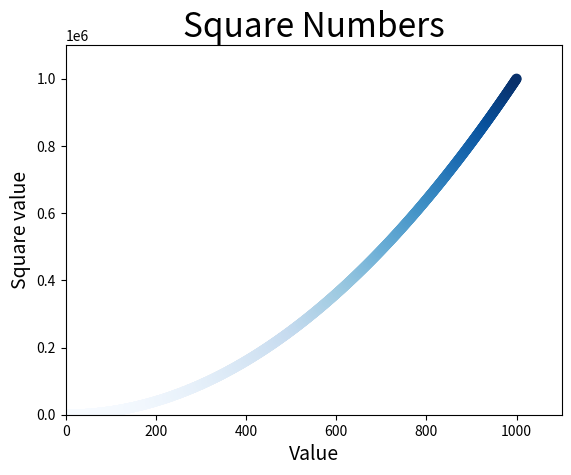

The script that saved this image:
import matplotlib.pyplot as plt


x_value = list(range(1001))
y_value = [x**2 for x in x_value]
plt.scatter(x_value, y_value, s=40, edgecolors=None, c=y_value, cmap=plt.cm.Blues)
plt.title("Square Numbers", fontsize=24)
plt.xlabel("Value", fontsize=14)
plt.ylabel("Square value", fontsize=14)
# 坐标轴取值范围
plt.axis([0, 1100, 0, 1100000])
plt.show()

